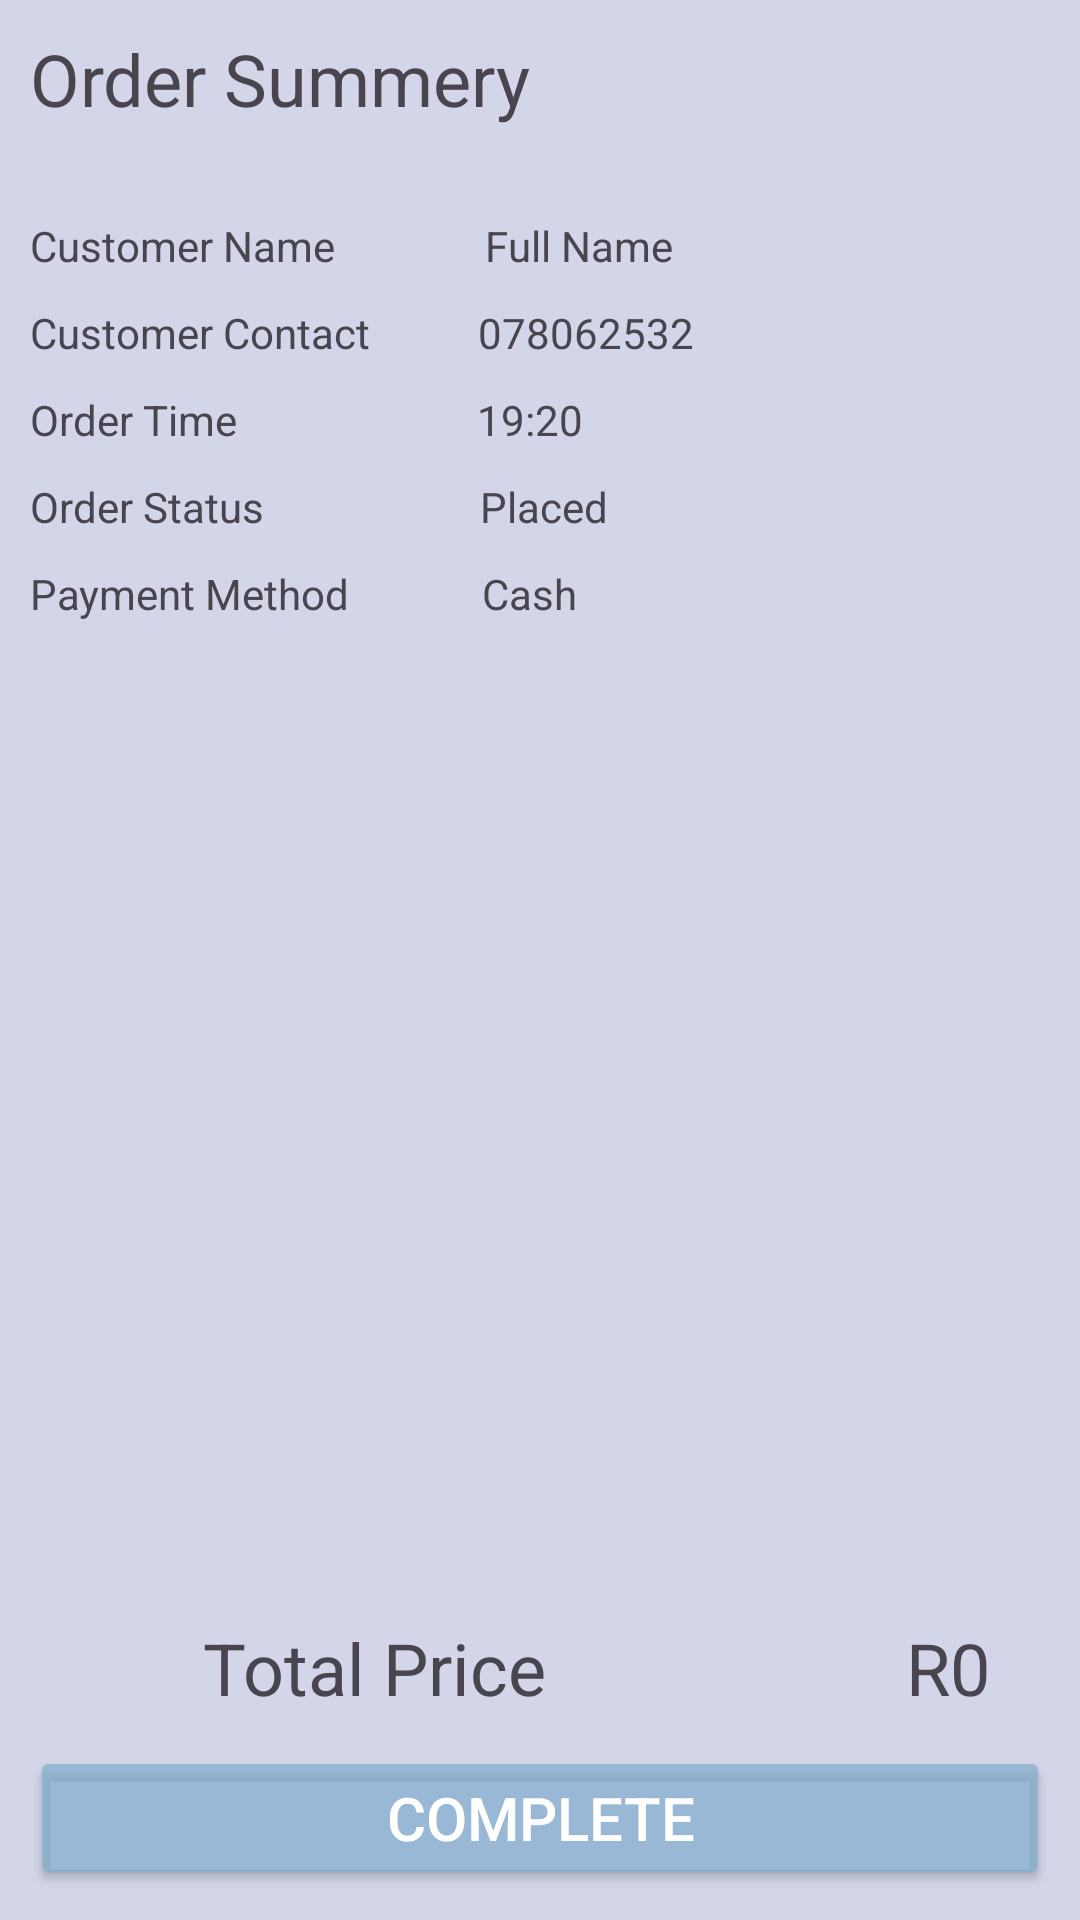

Here is an Android app screen rendered from its layout file. Give the layout XML and the strings, colors and styles it references.
<!-- AndroidManifest.xml: application theme Theme.Material3.Light.NoActionBar -->
<!-- res/layout/activity_manage_order.xml -->
<?xml version="1.0" encoding="utf-8"?>
<androidx.constraintlayout.widget.ConstraintLayout xmlns:android="http://schemas.android.com/apk/res/android"
    xmlns:app="http://schemas.android.com/apk/res-auto"
    xmlns:tools="http://schemas.android.com/tools"
    android:layout_width="match_parent"
    android:layout_height="match_parent"
    android:background="@color/theme"
    tools:context=".ManageOrderActivity">

    <TextView
        android:id="@+id/tvOrderSummery"
        android:layout_width="wrap_content"
        android:layout_height="wrap_content"
        android:layout_marginStart="10dp"
        android:layout_marginTop="10dp"
        android:text="Order Summery"
        android:textSize="24sp"
        app:layout_constraintStart_toStartOf="parent"
        app:layout_constraintTop_toTopOf="parent" />

    <TextView
        android:id="@+id/lbOrderSummeryCustomerName"
        android:layout_width="wrap_content"
        android:layout_height="wrap_content"
        android:layout_marginStart="10dp"
        android:layout_marginTop="30dp"
        android:text="Customer Name"
        app:layout_constraintStart_toStartOf="parent"
        app:layout_constraintTop_toBottomOf="@+id/tvOrderSummery" />

    <TextView
        android:id="@+id/lbOrderSummeryTime"
        android:layout_width="wrap_content"
        android:layout_height="wrap_content"
        android:layout_marginStart="10dp"
        android:layout_marginTop="10dp"
        android:text="Order Time"
        app:layout_constraintStart_toStartOf="parent"
        app:layout_constraintTop_toBottomOf="@+id/lbOrderSummeryCellphone" />

    <TextView
        android:id="@+id/tvOrderSummeryCustomerName"
        android:layout_width="wrap_content"
        android:layout_height="wrap_content"
        android:layout_marginStart="50dp"
        android:text="@string/full_name"
        app:layout_constraintBottom_toBottomOf="@+id/lbOrderSummeryCustomerName"
        app:layout_constraintStart_toEndOf="@+id/lbOrderSummeryCustomerName"
        app:layout_constraintTop_toTopOf="@+id/lbOrderSummeryCustomerName" />

    <TextView
        android:id="@+id/tvOrderSummeryTime"
        android:layout_width="wrap_content"
        android:layout_height="wrap_content"
        android:layout_marginStart="80dp"
        android:text="19:20"
        app:layout_constraintBottom_toBottomOf="@+id/lbOrderSummeryTime"
        app:layout_constraintStart_toEndOf="@+id/lbOrderSummeryTime"
        app:layout_constraintTop_toTopOf="@+id/lbOrderSummeryTime"
        app:layout_constraintVertical_bias="0.0" />

    <TextView
        android:id="@+id/lbOrderSummeryPrice"
        android:layout_width="wrap_content"
        android:layout_height="wrap_content"
        android:layout_marginEnd="120dp"
        android:layout_marginBottom="10dp"
        android:text="Total Price"
        android:textSize="24sp"
        app:layout_constraintBottom_toTopOf="@+id/btnManageOrderStatus"
        app:layout_constraintEnd_toStartOf="@+id/tvOrderSummeryPrice" />

    <TextView
        android:id="@+id/tvOrderSummeryPrice"
        android:layout_width="wrap_content"
        android:layout_height="wrap_content"
        android:layout_marginEnd="30dp"
        android:text="@string/default_price"
        android:textSize="24sp"
        app:layout_constraintBottom_toBottomOf="@+id/lbOrderSummeryPrice"
        app:layout_constraintEnd_toEndOf="parent"
        app:layout_constraintTop_toTopOf="@+id/lbOrderSummeryPrice"
        app:layout_constraintVertical_bias="0.0" />

    <androidx.recyclerview.widget.RecyclerView
        android:id="@+id/lstOrderProducts"
        android:layout_width="0dp"
        android:layout_height="0dp"
        android:layout_marginTop="10dp"
        android:layout_marginBottom="10dp"
        app:layout_constraintBottom_toTopOf="@+id/lbOrderSummeryPrice"
        app:layout_constraintEnd_toEndOf="parent"
        app:layout_constraintStart_toStartOf="parent"
        app:layout_constraintTop_toBottomOf="@+id/lbOrderSummeryPayment" />

    <Button
        android:id="@+id/btnManageOrderStatus"
        style="@style/appButton"
        android:layout_width="0dp"
        android:layout_height="wrap_content"
        android:layout_marginStart="10dp"
        android:layout_marginEnd="10dp"
        android:layout_marginBottom="10dp"
        android:onClick="onOrderStatusUpdate"
        android:text="Complete"
        app:layout_constraintBottom_toBottomOf="parent"
        app:layout_constraintEnd_toEndOf="parent"
        app:layout_constraintStart_toStartOf="parent" />

    <TextView
        android:id="@+id/lbOrderSummeryStatus"
        android:layout_width="wrap_content"
        android:layout_height="wrap_content"
        android:layout_marginStart="10dp"
        android:layout_marginTop="10dp"
        android:text="Order Status"
        app:layout_constraintStart_toStartOf="parent"
        app:layout_constraintTop_toBottomOf="@+id/lbOrderSummeryTime" />

    <TextView
        android:id="@+id/tvOrderSummeryStatus"
        android:layout_width="wrap_content"
        android:layout_height="wrap_content"
        android:layout_marginStart="72dp"
        android:text="Placed"
        app:layout_constraintBottom_toBottomOf="@+id/lbOrderSummeryStatus"
        app:layout_constraintStart_toEndOf="@+id/lbOrderSummeryStatus"
        app:layout_constraintTop_toTopOf="@+id/lbOrderSummeryStatus"
        app:layout_constraintVertical_bias="0.0" />

    <TextView
        android:id="@+id/lbOrderSummeryPayment"
        android:layout_width="wrap_content"
        android:layout_height="wrap_content"
        android:layout_marginStart="10dp"
        android:layout_marginTop="10dp"
        android:text="Payment Method"
        app:layout_constraintStart_toStartOf="parent"
        app:layout_constraintTop_toBottomOf="@+id/lbOrderSummeryStatus" />

    <TextView
        android:id="@+id/tvOrderSummeryPayment"
        android:layout_width="wrap_content"
        android:layout_height="wrap_content"
        android:layout_marginStart="44dp"
        android:text="Cash"
        app:layout_constraintBottom_toBottomOf="@+id/lbOrderSummeryPayment"
        app:layout_constraintStart_toEndOf="@+id/lbOrderSummeryPayment"
        app:layout_constraintTop_toTopOf="@+id/lbOrderSummeryPayment"
        app:layout_constraintVertical_bias="0.0" />

    <TextView
        android:id="@+id/lbOrderSummeryCellphone"
        android:layout_width="wrap_content"
        android:layout_height="wrap_content"
        android:layout_marginStart="10dp"
        android:layout_marginTop="10dp"
        android:text="Customer Contact"
        app:layout_constraintStart_toStartOf="parent"
        app:layout_constraintTop_toBottomOf="@+id/lbOrderSummeryCustomerName" />

    <TextView
        android:id="@+id/tvOrderSummeryCellphone"
        android:layout_width="wrap_content"
        android:layout_height="wrap_content"
        android:layout_marginStart="36dp"
        android:text="078062532"
        app:layout_constraintBottom_toBottomOf="@+id/lbOrderSummeryCellphone"
        app:layout_constraintStart_toEndOf="@+id/lbOrderSummeryCellphone"
        app:layout_constraintTop_toTopOf="@+id/lbOrderSummeryCellphone" />
</androidx.constraintlayout.widget.ConstraintLayout>
<!-- resources referenced by this layout -->
<resources>
  <color name="theme">#D3D6E8</color>
  <string name="default_price">R0</string>
  <string name="full_name">Full Name</string>
  <style name="appButton">
          <item name="android:textColor">@color/white</item>
          <item name="android:textSize">20sp</item>
          <item name="backgroundTint">@color/items</item>
      </style>
  <color name="white">#FFFFFFFF</color>
  <color name="items">#B281ACCD</color>
</resources>
